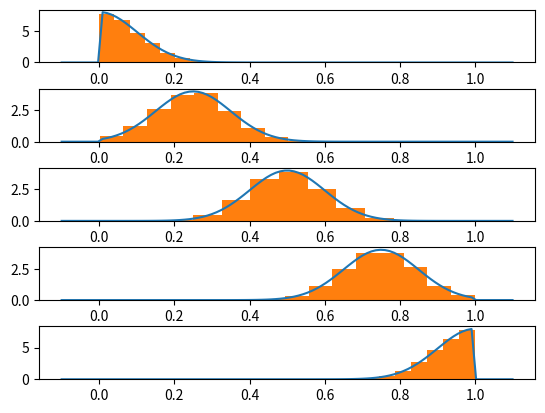

This figure's Python source:
import numpy as np
import matplotlib.pyplot as plt
from scipy import stats
from functools import partial

support = np.linspace(0,1,99)

sigma = 10
betaPdf = lambda x, theta, sigma: stats.truncnorm.pdf((x-theta)*sigma, a=-theta*sigma, b=sigma*(1-theta))*sigma
betaRvs = lambda theta, sigma: stats.truncnorm.rvs(-sigma*theta, sigma*(1-theta)) / sigma + theta

X = np.linspace(-.1,1.1, 100)
Beta = np.linspace(0,1,5)
fig, ax = plt.subplots(nrows=5, ncols=1,)
plt.subplots_adjust(hspace=.5)
for i, beta in enumerate(Beta):
    samples = [betaRvs(beta, sigma) for i in range(10000)]
    ax[i].plot(X, betaPdf(X, beta, sigma))
    ax[i].hist(samples, density=True)
plt.show()